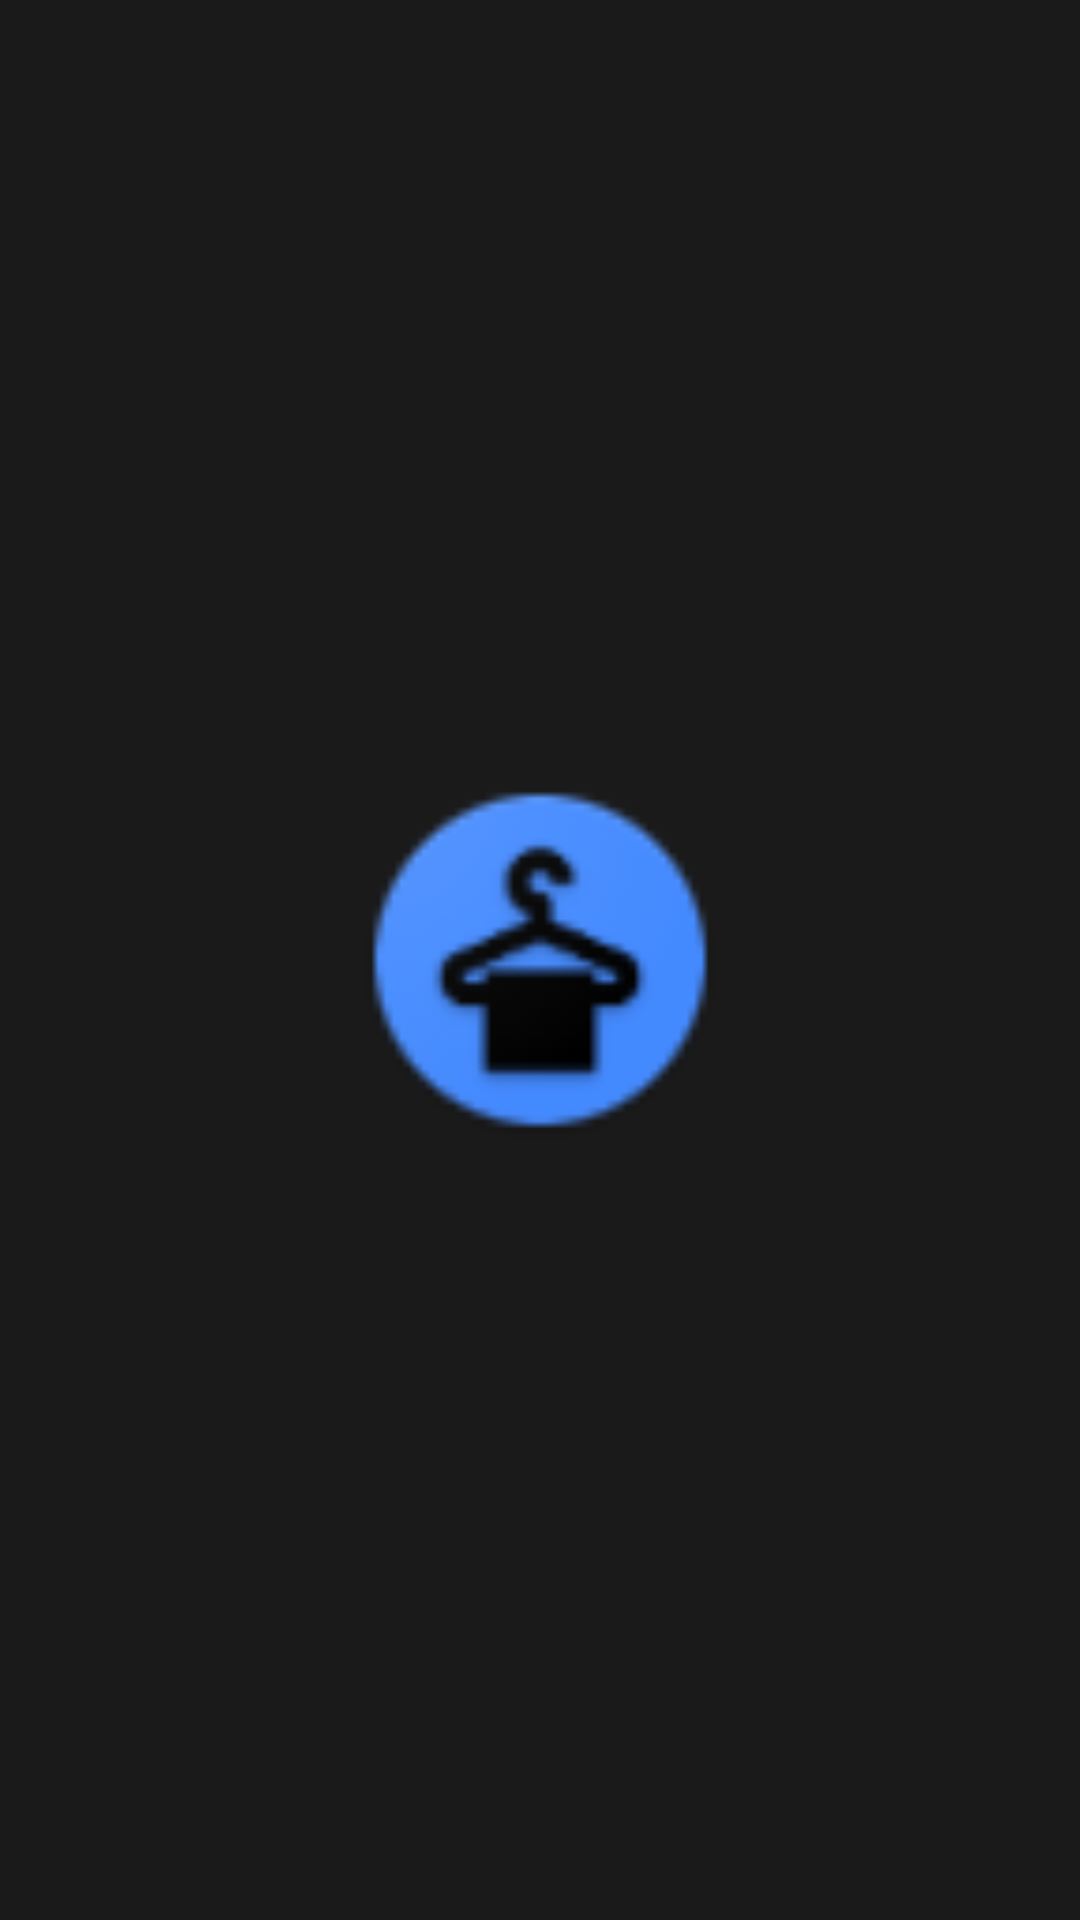

Android layout source for this screen:
<!-- AndroidManifest.xml: application theme Theme.WhatsAppCleanerPro -->
<!-- res/layout/activity_splash.xml -->
<?xml version="1.0" encoding="utf-8"?>
<androidx.constraintlayout.widget.ConstraintLayout xmlns:android="http://schemas.android.com/apk/res/android"
    xmlns:app="http://schemas.android.com/apk/res-auto"
    android:layout_width="match_parent"
    android:layout_height="match_parent"
    android:background="#1A1A1A">

    <ImageView
        android:id="@+id/logoImageView"
        android:layout_width="120dp"
        android:layout_height="120dp"
        android:src="@drawable/ic_cleaner"
        app:layout_constraintTop_toTopOf="parent"
        app:layout_constraintBottom_toBottomOf="parent"
        app:layout_constraintStart_toStartOf="parent"
        app:layout_constraintEnd_toEndOf="parent" />

</androidx.constraintlayout.widget.ConstraintLayout>
<!-- resources referenced by this layout -->
<resources>
  <!-- drawable ic_cleaner: png bitmap (drawable, 3537 bytes) -->
  <style name="Theme.WhatsAppCleanerPro" parent="Theme.MaterialComponents.Light.NoActionBar">
          
          <item name="colorPrimary">@color/colorPrimary</item>
          <item name="colorPrimaryVariant">@color/colorPrimaryVariant</item>
          <item name="colorSecondary">@color/colorSecondary</item>
          <item name="colorAccent">@color/colorAccent</item>
  
          
          <item name="android:windowBackground">@color/colorBackground</item>
          <item name="colorSurface">@color/colorSurface</item>
  
          
          <item name="android:textColorPrimary">@color/colorOnBackground</item>
          <item name="android:textColorSecondary">@color/colorOnSurface</item>
  
          
          <item name="colorError">@color/colorError</item>
  
          
          <item name="buttonStyle">@style/Widget.App.Button</item>
  
          
          <item name="android:disabledAlpha">0.5</item>
      </style>
  <color name="colorPrimary">#0D47A1</color>
  <color name="colorPrimaryVariant">#1565C0</color>
  <color name="colorSecondary">#0288D1</color>
  <color name="colorAccent">#FF5722</color>
  <color name="colorBackground">#FFFFFF</color>
  <color name="colorSurface">#F5F5F5</color>
  <color name="colorOnBackground">#212121</color>
  <color name="colorOnSurface">#757575</color>
  <color name="colorError">#B00020</color>
  <style name="Widget.App.Button" parent="Widget.MaterialComponents.Button">
          <item name="android:textAllCaps">false</item>
          <item name="android:fontFamily">@font/roboto_regular</item>
          <item name="android:textColor">@color/colorOnPrimary</item>
          <item name="backgroundTint">@color/colorPrimary</item>
          <item name="cornerRadius">8dp</item>
      </style>
  <color name="colorOnPrimary">#FFFFFF</color>
</resources>
